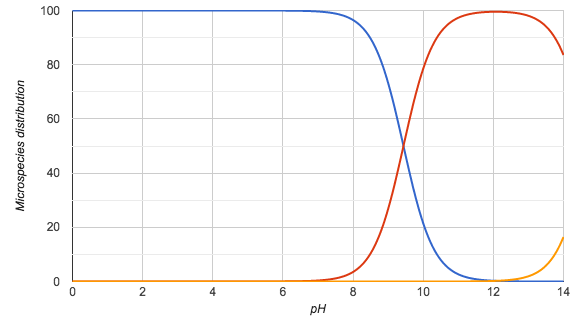

The file beside this chart, header and first rows:
pH; Microspecies #1; Microspecies #2; Microspecies #3
0.0; 100.0; 0.0; 0.0
0.1; 100.0; 0.0; 0.0
0.2; 100.0; 0.0; 0.0
0.3; 100.0; 0.0; 0.0
0.4; 100.0; 0.0; 0.0
0.5; 100.0; 0.0; 0.0
0.6; 100.0; 0.0; 0.0
0.7; 100.0; 0.0; 0.0
0.8; 100.0; 0.0; 0.0
0.9; 100.0; 0.0; 0.0
1.0; 100.0; 0.0; 0.0
1.1; 100.0; 0.0; 0.0
1.2; 100.0; 0.0; 0.0
1.3; 100.0; 0.0; 0.0
1.4; 100.0; 0.0; 0.0
1.5; 100.0; 0.0; 0.0
1.6; 100.0; 0.0; 0.0
1.7; 100.0; 0.0; 0.0
1.8; 100.0; 0.0; 0.0
1.9; 100.0; 0.0; 0.0
2.0; 100.0; 0.0; 0.0
2.1; 100.0; 0.0; 0.0
2.2; 100.0; 0.0; 0.0
2.3; 100.0; 0.0; 0.0
2.4; 100.0; 0.0; 0.0
2.5; 100.0; 0.0; 0.0
2.6; 100.0; 0.0; 0.0
2.7; 100.0; 0.0; 0.0
2.8; 100.0; 0.0; 0.0
2.9; 100.0; 0.0; 0.0
3.0; 100.0; 0.0; 0.0
3.1; 100.0; 0.0; 0.0
3.2; 100.0; 0.0; 0.0
3.3; 100.0; 0.0; 0.0
3.4; 100.0; 0.0; 0.0
3.5; 100.0; 0.0; 0.0
3.6; 100.0; 0.0; 0.0
3.7; 100.0; 0.0; 0.0
3.8; 100.0; 0.0; 0.0
3.9; 100.0; 0.0; 0.0
4.0; 100.0; 0.0; 0.0
4.1; 100.0; 0.0; 0.0
4.2; 100.0; 0.0; 0.0
4.3; 100.0; 0.0; 0.0
4.4; 100.0; 0.0; 0.0
4.5; 100.0; 0.0; 0.0
4.6; 100.0; 0.0; 0.0
4.7; 100.0; 0.0; 0.0
4.8; 100.0; 0.0; 0.0
4.9; 100.0; 0.0; 0.0
5.0; 100.0; 0.0; 0.0
5.1; 100.0; 0.0; 0.0
5.2; 100.0; 0.0; 0.0
5.3; 100.0; 0.0; 0.0
5.4; 100.0; 0.0; 0.0
5.5; 100.0; 0.0; 0.0
5.6; 100.0; 0.0; 0.0
5.7; 100.0; 0.0; 0.0
5.8; 100.0; 0.0; 0.0
5.9; 100.0; 0.0; 0.0
... 81 more rows
